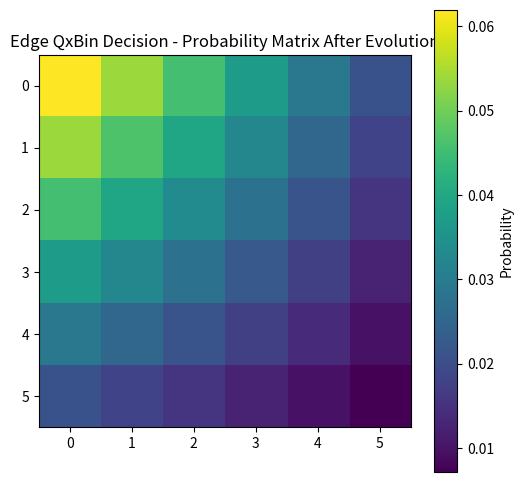

The matplotlib source for this figure:
import numpy as np
import matplotlib.pyplot as plt
from typing import List, Tuple

class QxBinEdgeDecision:
    """
    QxBin Edge Decision Maker - Tier 1: Embedded / IoT Real-time Uncertainty
    Builds on core QxBin: Binary Probability Matrix + fractional (bias^n, (1-bias)^m)
    Use case: Probabilistic decision under noisy inputs (e.g., drone obstacle avoidance, sensor fusion)
    Designed for resource-constrained devices. Room temperature classical hardware.
    """
    def __init__(self, grid_size: int = 5, num_actions: int = 4):
        self.grid_size = grid_size
        self.num_actions = num_actions  # e.g., Up, Down, Left, Right or custom actions
        self.state = np.random.rand(grid_size, grid_size).astype(np.float64)
        self._normalize()
        self.history = []  # Track collapses for feedback learning

    def _normalize(self):
        s = self.state.sum()
        if s > 0:
            self.state /= s

    def apply_superposition(self, bias: float = 0.75, n: int = 2, m: int = 1, sensor_feedback: float = 0.0):
        """Evolve with sensor-influenced bias adjustment for real-world feedback loops."""
        adjusted_bias = np.clip(bias + sensor_feedback * 0.2, 0.4, 0.95)
        frac = adjusted_bias ** n
        tail = (1.0 - adjusted_bias) ** m
        vec = np.linspace(frac, tail, self.grid_size)
        new_matrix = np.outer(vec, vec)
        self.state = (self.state + new_matrix) * 0.5
        self._normalize()
        return self.state

    def decide_action(self) -> Tuple[int, np.ndarray]:
        """Collapse matrix to select action probabilistically - like measuring a spinning coin."""
        flat = self.state.flatten()
        idx = np.random.choice(len(flat), p=flat)
        collapsed = np.zeros_like(flat)
        collapsed[idx] = 1.0
        collapsed = collapsed.reshape(self.state.shape)
        action = idx % self.num_actions
        self.history.append(action)
        return action, collapsed

    def visualize(self, title: str = "QxBin Edge Decision Matrix"):
        plt.figure(figsize=(6, 6))
        plt.imshow(self.state, cmap='viridis', interpolation='nearest')
        plt.title(title)
        plt.colorbar(label='Probability')
        plt.show()

if __name__ == "__main__":
    print("🚀 QxBin Edge Decision v2 - Real-time Uncertain Navigation / Decision Making")
    qx_dec = QxBinEdgeDecision(grid_size=6, num_actions=4)
    print("Initial state shape:", qx_dec.state.shape)
    
    # Simulate 5 decision steps with varying "sensor" feedback (noisy real-world input)
    for step in range(5):
        feedback = 0.1 if step % 2 == 0 else -0.05  # Example noisy sensor input
        qx_dec.apply_superposition(bias=0.8, n=3, m=1, sensor_feedback=feedback)
        action, collapsed = qx_dec.decide_action()
        print(f"Step {step+1}: Selected Action={action} | Sensor Feedback={feedback:.2f}")
    
    qx_dec.visualize("Edge QxBin Decision - Probability Matrix After Evolution")
    print("Decision history (action sequence):", qx_dec.history)
    print("Ready for embedding in drones, IoT, edge AI agents.")
